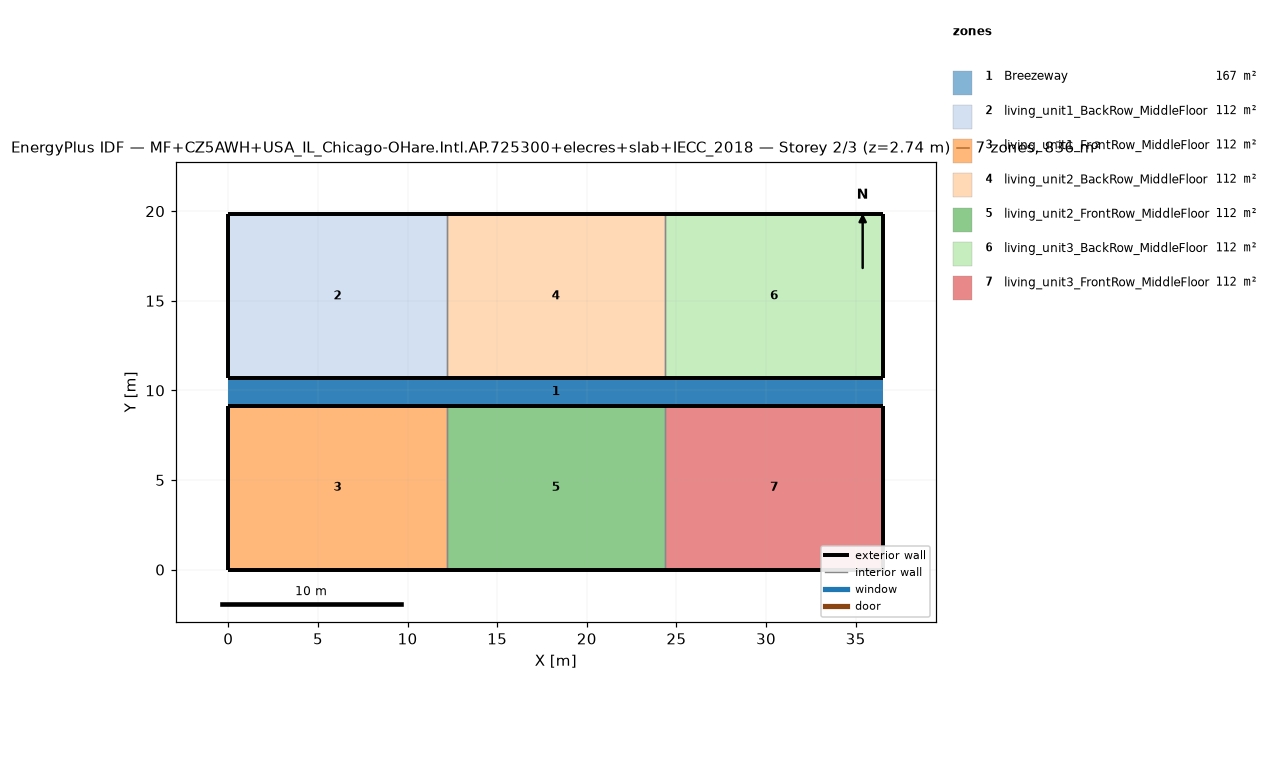
=== STOREY PLAN SPEC (per zone: floor XY polygon, exterior-wall plan segments, windows/doors) ===
zone 1: Breezeway  (167.0 m²)
  floor: (36.54, 9.16) (0.00, 9.16) (0.00, 10.68) (36.54, 10.68)
  floor: (36.54, 9.16) (0.00, 9.16) (0.00, 10.68) (36.54, 10.68)
  floor: (36.54, 9.16) (0.00, 9.16) (0.00, 10.68) (36.54, 10.68)
zone 2: living_unit1_BackRow_MiddleFloor  (111.5 m²)
  floor: (12.18, 10.68) (0.00, 10.68) (0.00, 19.84) (12.18, 19.84)
  exterior wall: (0.00, 10.68) – (12.18, 10.68)  [12.2 m]
  exterior wall: (12.18, 19.84) – (0.00, 19.84)  [12.2 m]
  exterior wall: (0.00, 19.84) – (0.00, 10.68)  [9.2 m]
  interior walls: 1
zone 3: living_unit1_FrontRow_MiddleFloor  (111.5 m²)
  floor: (12.18, 0.00) (0.00, 0.00) (0.00, 9.16) (12.18, 9.16)
  exterior wall: (0.00, 0.00) – (12.18, 0.00)  [12.2 m]
  exterior wall: (12.18, 9.16) – (0.00, 9.16)  [12.2 m]
  exterior wall: (0.00, 9.16) – (0.00, 0.00)  [9.2 m]
  interior walls: 1
zone 4: living_unit2_BackRow_MiddleFloor  (111.5 m²)
  floor: (24.36, 10.68) (12.18, 10.68) (12.18, 19.84) (24.36, 19.84)
  exterior wall: (12.18, 10.68) – (24.36, 10.68)  [12.2 m]
  exterior wall: (24.36, 19.84) – (12.18, 19.84)  [12.2 m]
  interior walls: 2
zone 5: living_unit2_FrontRow_MiddleFloor  (111.5 m²)
  floor: (24.36, 0.00) (12.18, 0.00) (12.18, 9.16) (24.36, 9.16)
  exterior wall: (12.18, 0.00) – (24.36, 0.00)  [12.2 m]
  exterior wall: (24.36, 9.16) – (12.18, 9.16)  [12.2 m]
  interior walls: 2
zone 6: living_unit3_BackRow_MiddleFloor  (111.5 m²)
  floor: (36.54, 10.68) (24.36, 10.68) (24.36, 19.84) (36.54, 19.84)
  exterior wall: (24.36, 10.68) – (36.54, 10.68)  [12.2 m]
  exterior wall: (36.54, 10.68) – (36.54, 19.84)  [9.2 m]
  exterior wall: (36.54, 19.84) – (24.36, 19.84)  [12.2 m]
  interior walls: 1
zone 7: living_unit3_FrontRow_MiddleFloor  (111.5 m²)
  floor: (36.54, 0.00) (24.36, 0.00) (24.36, 9.16) (36.54, 9.16)
  exterior wall: (24.36, 0.00) – (36.54, 0.00)  [12.2 m]
  exterior wall: (36.54, 0.00) – (36.54, 9.16)  [9.2 m]
  exterior wall: (36.54, 9.16) – (24.36, 9.16)  [12.2 m]
  interior walls: 1

=== DERIVED (storey summary) ===
Building: MF+CZ5AWH+USA_IL_Chicago-OHare.Intl.AP.725300+elecres+slab+IECC_2018
Storey: 2 of 3  (floor level z = 2.74 m)
Storey gross floor area: 836.2 m²
Zones on this storey: 7
  - Breezeway: floor 167.0 m²
  - living_unit1_BackRow_MiddleFloor: floor 111.5 m²; exterior wall 33.5 m (86.9 m²); WWR 0.0%
  - living_unit1_FrontRow_MiddleFloor: floor 111.5 m²; exterior wall 33.5 m (86.9 m²); WWR 0.0%
  - living_unit2_BackRow_MiddleFloor: floor 111.5 m²; exterior wall 24.4 m (63.1 m²); WWR 0.0%
  - living_unit2_FrontRow_MiddleFloor: floor 111.5 m²; exterior wall 24.4 m (63.1 m²); WWR 0.0%
  - living_unit3_BackRow_MiddleFloor: floor 111.5 m²; exterior wall 33.5 m (86.9 m²); WWR 0.0%
  - living_unit3_FrontRow_MiddleFloor: floor 111.5 m²; exterior wall 33.5 m (86.9 m²); WWR 0.0%
Zone adjacency (shared interzone walls):
  - living_unit1_BackRow_MiddleFloor ↔ living_unit2_BackRow_MiddleFloor
  - living_unit1_FrontRow_MiddleFloor ↔ living_unit2_FrontRow_MiddleFloor
  - living_unit2_BackRow_MiddleFloor ↔ living_unit3_BackRow_MiddleFloor
  - living_unit2_FrontRow_MiddleFloor ↔ living_unit3_FrontRow_MiddleFloor